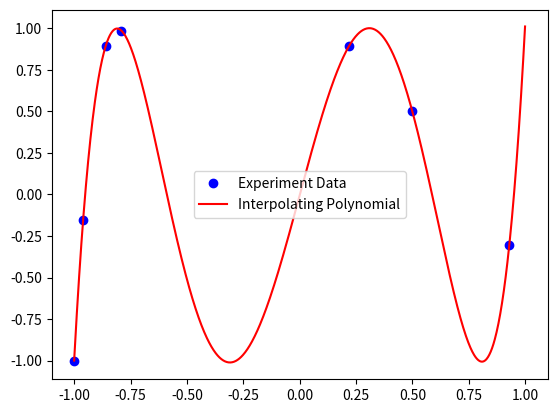

Source code (Python):
#!/usr/bin/env python3
# -*- coding: utf-8 -*-
"""
[redacted]
Exercise no. 3
Data Fitting

"""

import numpy as np
import matplotlib.pyplot as plt
from scipy.interpolate import CubicSpline
from scipy.interpolate import lagrange
from numpy.polynomial.polynomial import Polynomial

# Points provided by the chemistry experiment
# We store the x and y values in numpy arrays
x = np.array([-1, -0.96, -0.86, -0.79, 0.22, 0.50, 0.93])
y = np.array([-1.000, -0.151, 0.894, 0.986, 0.895, 0.500, -0.306])

xnew = np.linspace(-1, 1, 1000)

# Let's first draw the points
plt.plot(x, y, 'bo', label='Experiment Data')

# Compute Interpolating Polynomial with Lagrange method
poly = lagrange(x, y)
plt.plot(xnew, poly(xnew), 'r', label='Interpolating Polynomial')
print('Coefficients of interpolating polynomial:', Polynomial(poly).coef)

# Compute Natural Cubic Spline
ncspline = CubicSpline(x, y, bc_type='natural')
print('Coefficients of cubic spline:', ncspline.c)

#plt.plot(xnew, ncspline(xnew), 'k-', label='Natural Cubic Spline', lw=1) # what's lw=1?

# Final tweaks to plot
plt.legend()
plt.show()

